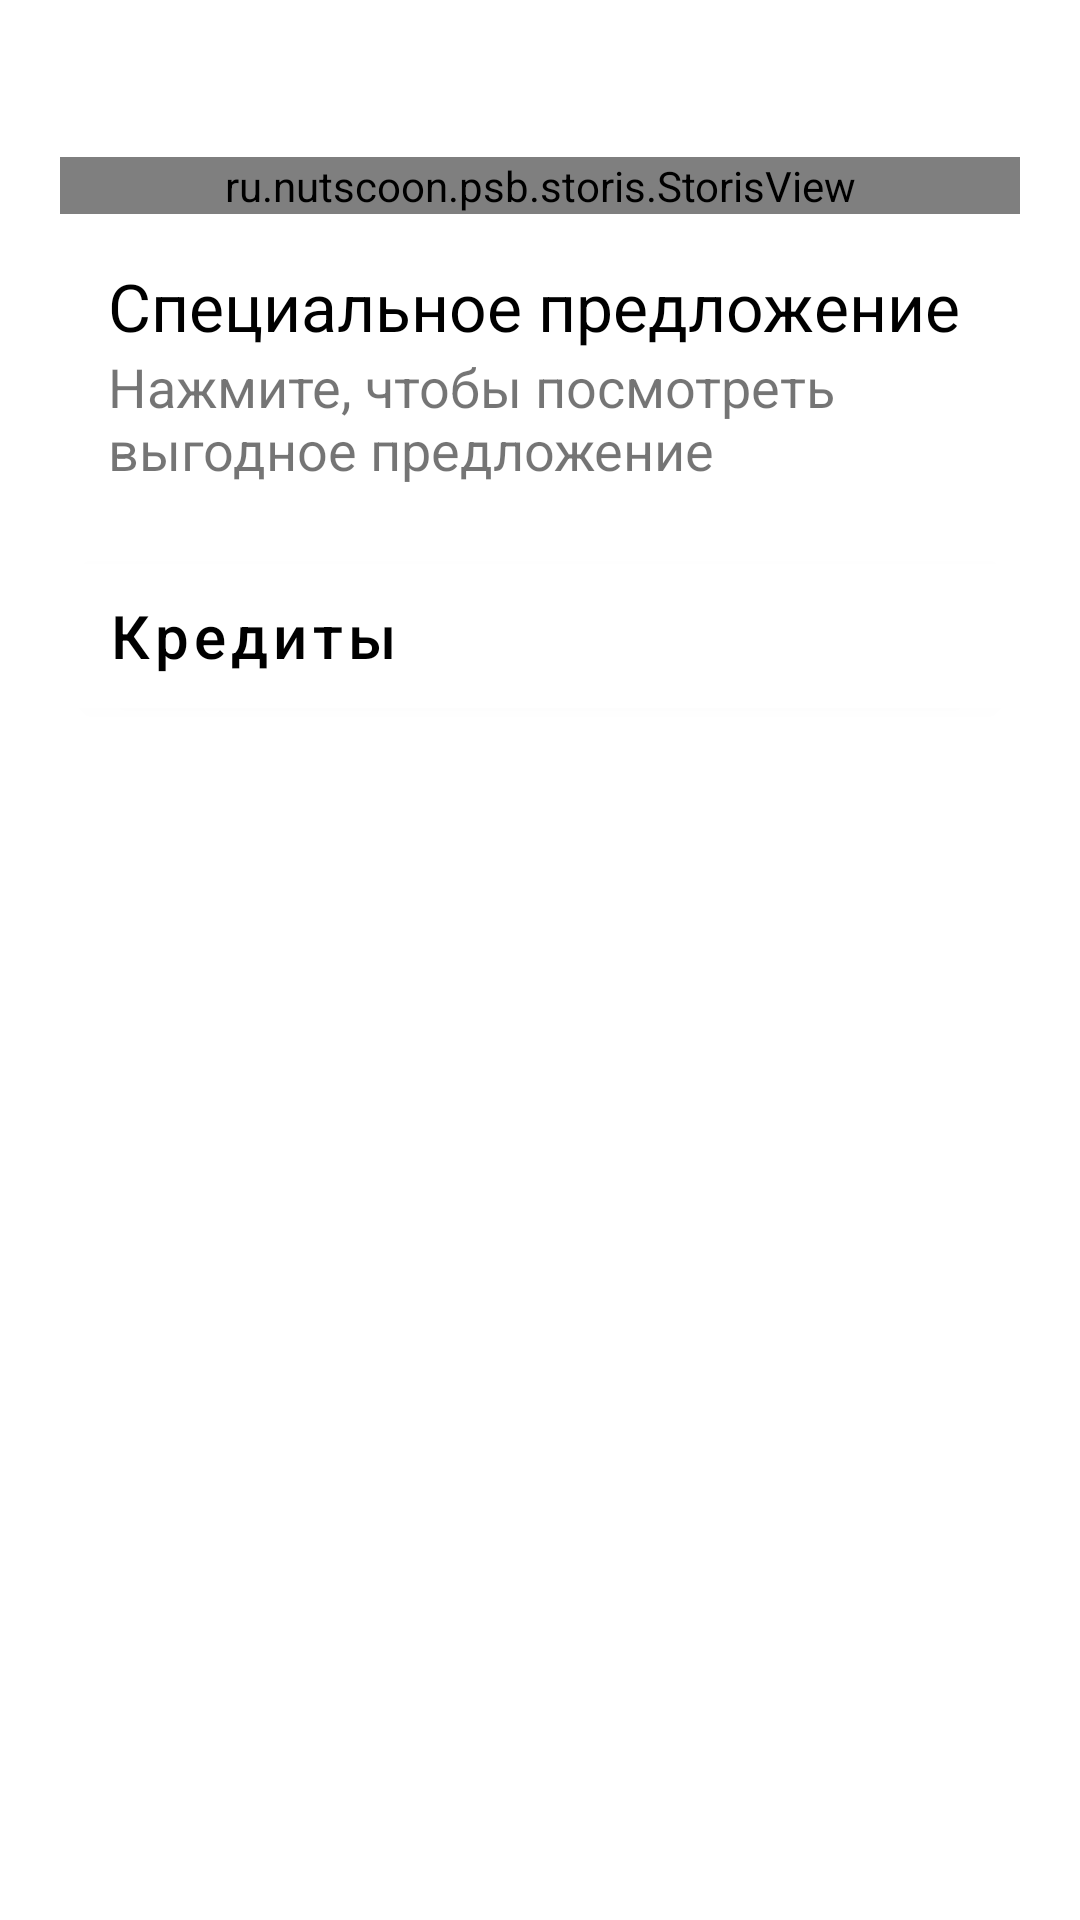

Here is an Android app screen rendered from its layout file. Give the layout XML and the strings, colors and styles it references.
<!-- AndroidManifest.xml: application theme Theme.PSBApp -->
<!-- res/layout/content_main.xml -->
<?xml version="1.0" encoding="utf-8"?>
<LinearLayout xmlns:android="http://schemas.android.com/apk/res/android"
    xmlns:app="http://schemas.android.com/apk/res-auto"
    android:layout_width="match_parent"
    android:layout_height="match_parent"
    android:orientation="vertical"
    android:background="@android:color/transparent"
    app:layout_behavior="@string/appbar_scrolling_view_behavior">

    <LinearLayout
        android:layout_width="match_parent"
        android:layout_height="wrap_content"
        android:padding="20dp"
        android:background="@android:color/transparent"
        android:orientation="vertical">
        <TextView
            android:id="@+id/tv_storis_header"
            android:layout_width="match_parent"
            android:layout_height="wrap_content"
            android:textSize="24sp"
            android:textColor="@android:color/black"/>
        <ru.nutscoon.psb.storis.StorisView
            android:id="@+id/storis_cards"
            android:layout_width="match_parent"
            android:layout_height="wrap_content"/>

        <LinearLayout
            android:id="@+id/offer_btn"
            android:layout_width="match_parent"
            android:layout_height="wrap_content"
            android:orientation="vertical"
            android:layout_marginBottom="4dp"
            android:padding="16dp"
            android:background="@drawable/layout_bg">
            <TextView
                android:layout_width="match_parent"
                android:layout_height="wrap_content"
                android:textColor="@color/black"
                android:textSize="22sp"
                android:text="Специальное предложение"/>
            <TextView
                android:layout_width="match_parent"
                android:layout_height="wrap_content"
                android:textSize="18sp"
                android:text="Нажмите, чтобы посмотреть выгодное предложение"/>
        </LinearLayout>

        <Button
            android:id="@+id/btn_credit"
            android:layout_width="match_parent"
            android:layout_height="60dp"
            android:textAlignment="viewStart"
            android:textAllCaps="false"
            android:textColor="@color/black"
            android:backgroundTint="@color/white"
            android:textSize="20sp"
            android:text="Кредиты" />
    </LinearLayout>
</LinearLayout>
<!-- resources referenced by this layout -->
<resources>
  <style name="Theme.PSBApp" parent="Theme.MaterialComponents.DayNight.DarkActionBar">
          
          <item name="colorPrimary">@color/purple_500</item>
          <item name="colorPrimaryVariant">@color/purple_700</item>
          <item name="colorOnPrimary">@color/white</item>
          
          <item name="colorSecondary">@color/teal_200</item>
          <item name="colorSecondaryVariant">@color/teal_700</item>
          <item name="colorOnSecondary">@color/black</item>
          
          <item name="android:statusBarColor" tools:targetApi="l">?attr/colorPrimaryVariant</item>
          
      </style>
  <!-- not gathered from this repository: default colours our renderer supplied (Android Studio template values) -->
  <color name="purple_500">#FF6200EE</color>
  <color name="purple_700">#FF3700B3</color>
  <color name="teal_200">#FF03DAC5</color>
  <color name="teal_700">#FF018786</color>
  <color name="black">#FF000000</color>
  <color name="white">#FFFFFFFF</color>
</resources>
